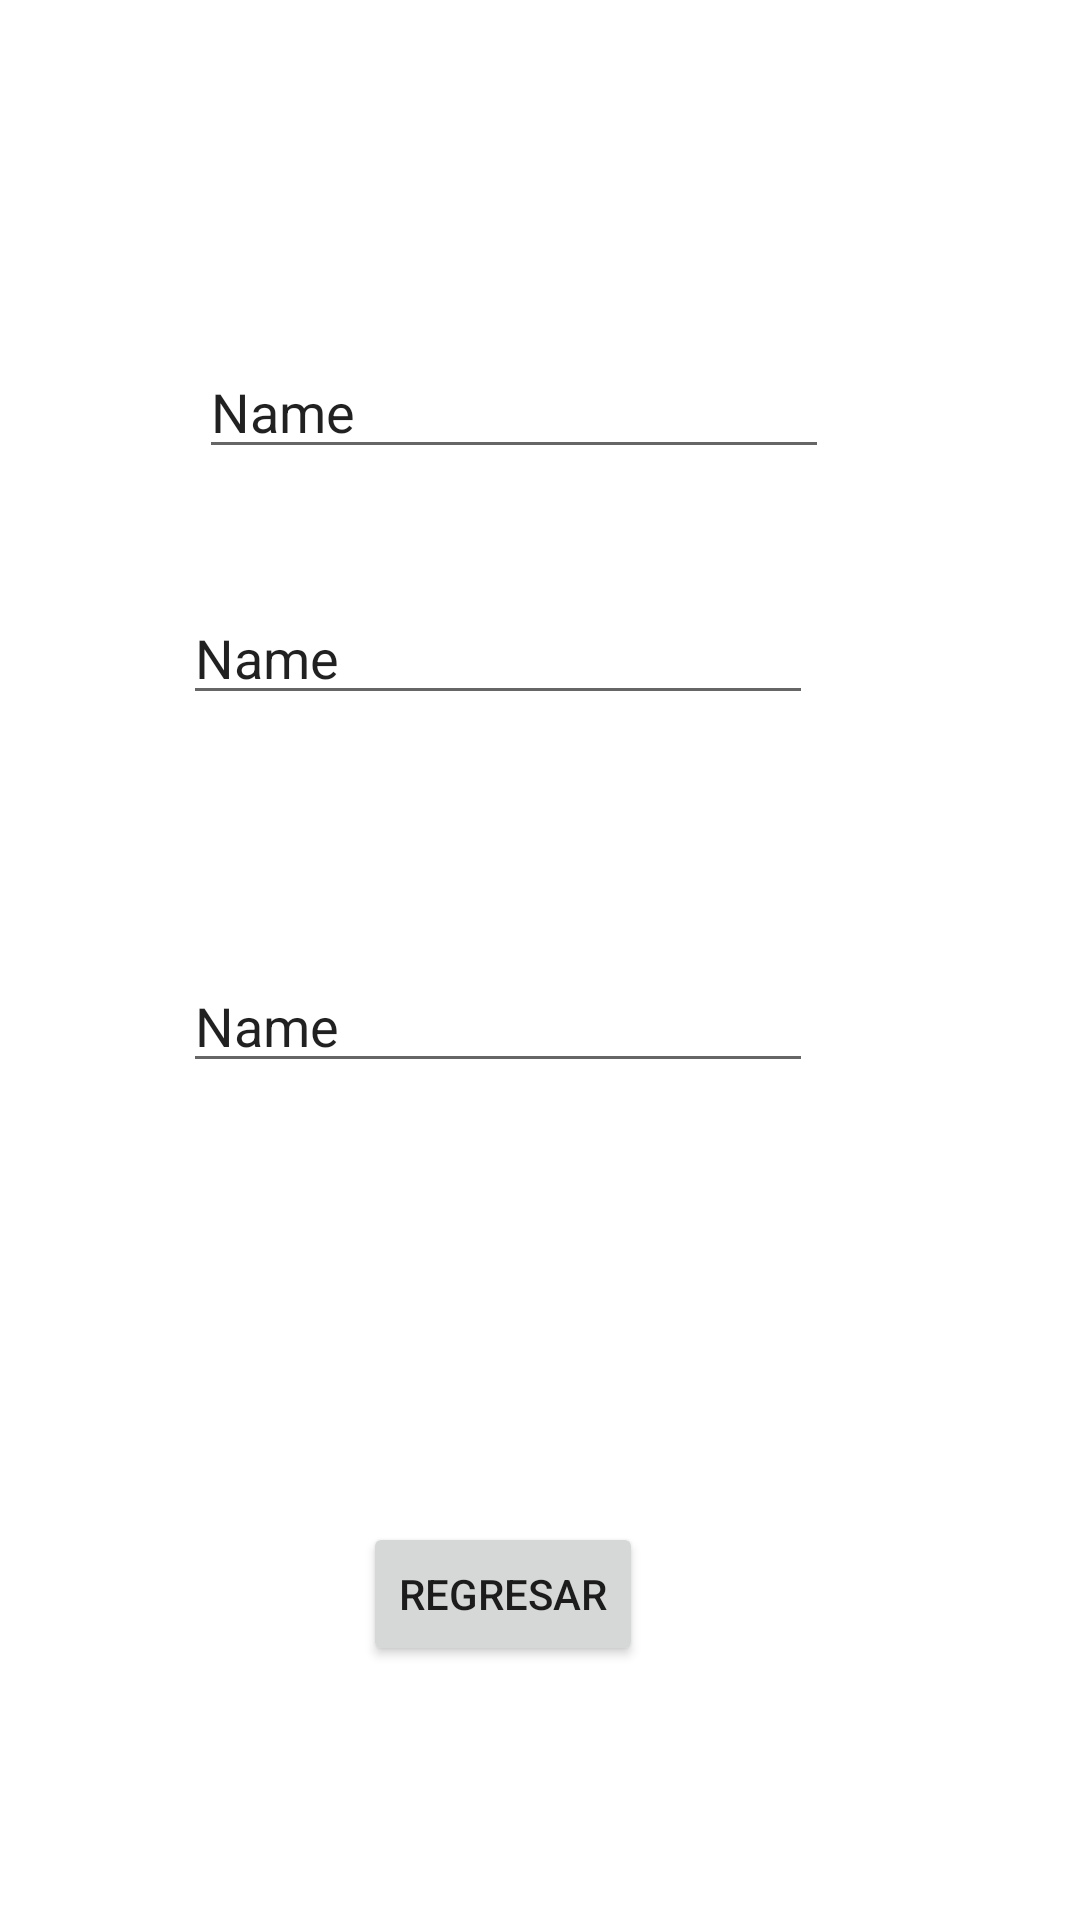

Reconstruct the res/layout file that produces this screen, plus the resources it refers to.
<!-- AndroidManifest.xml: application theme Theme.PracticaEvaluadaMacao -->
<!-- res/layout/fragment_agenda.xml -->
<?xml version="1.0" encoding="utf-8"?>
<layout xmlns:android="http://schemas.android.com/apk/res/android"
    xmlns:app="http://schemas.android.com/apk/res-auto"
    xmlns:tools="http://schemas.android.com/tools">

    <data>

    </data>

    <androidx.constraintlayout.widget.ConstraintLayout
        android:id="@+id/frameLayout2"
        android:layout_width="match_parent"
        android:layout_height="match_parent"
        tools:context=".AboutFragment">

        
        <EditText
            android:id="@+id/editTextTextPersonName"
            android:layout_width="wrap_content"
            android:layout_height="wrap_content"
            android:ems="10"
            android:inputType="textPersonName"
            android:text="Name"
            app:layout_constraintBottom_toBottomOf="parent"
            app:layout_constraintEnd_toEndOf="parent"
            app:layout_constraintHorizontal_bias="0.442"
            app:layout_constraintStart_toStartOf="parent"
            app:layout_constraintTop_toTopOf="parent"
            app:layout_constraintVertical_bias="0.192" />

        <EditText
            android:id="@+id/editTextTextPersonName2"
            android:layout_width="wrap_content"
            android:layout_height="wrap_content"
            android:ems="10"
            android:inputType="textPersonName"
            android:text="Name"
            app:layout_constraintBottom_toBottomOf="parent"
            app:layout_constraintEnd_toEndOf="parent"
            app:layout_constraintHorizontal_bias="0.407"
            app:layout_constraintStart_toStartOf="parent"
            app:layout_constraintTop_toTopOf="parent"
            app:layout_constraintVertical_bias="0.329" />

        <EditText
            android:id="@+id/editTextTextPersonName3"
            android:layout_width="wrap_content"
            android:layout_height="wrap_content"
            android:ems="10"
            android:inputType="textPersonName"
            android:text="Name"
            app:layout_constraintBottom_toBottomOf="parent"
            app:layout_constraintEnd_toEndOf="parent"
            app:layout_constraintHorizontal_bias="0.407"
            app:layout_constraintStart_toStartOf="parent"
            app:layout_constraintTop_toTopOf="parent"
            app:layout_constraintVertical_bias="0.534" />

        <Button
            android:id="@+id/button2"
            android:layout_width="wrap_content"
            android:layout_height="wrap_content"
            android:text="Regresar"
            app:layout_constraintBottom_toBottomOf="parent"
            app:layout_constraintEnd_toEndOf="parent"
            app:layout_constraintHorizontal_bias="0.454"
            app:layout_constraintStart_toStartOf="parent"
            app:layout_constraintTop_toTopOf="parent"
            app:layout_constraintVertical_bias="0.857" />

    </androidx.constraintlayout.widget.ConstraintLayout>
</layout>
<!-- resources referenced by this layout -->
<resources>
  <style name="Theme.PracticaEvaluadaMacao" parent="Theme.MaterialComponents.DayNight.DarkActionBar">
          
          <item name="colorPrimary">@color/purple_500</item>
          <item name="colorPrimaryVariant">@color/purple_700</item>
          <item name="colorOnPrimary">@color/white</item>
          
          <item name="colorSecondary">@color/teal_200</item>
          <item name="colorSecondaryVariant">@color/teal_700</item>
          <item name="colorOnSecondary">@color/black</item>
          
          <item name="android:statusBarColor" tools:targetApi="l">?attr/colorPrimaryVariant</item>
          
      </style>
  <!-- not gathered from this repository: default colours our renderer supplied (Android Studio template values) -->
  <color name="purple_500">#FF6200EE</color>
  <color name="purple_700">#FF3700B3</color>
  <color name="teal_200">#FF03DAC5</color>
  <color name="teal_700">#FF018786</color>
  <color name="black">#FF000000</color>
  <color name="white">#FFFFFFFF</color>
</resources>
